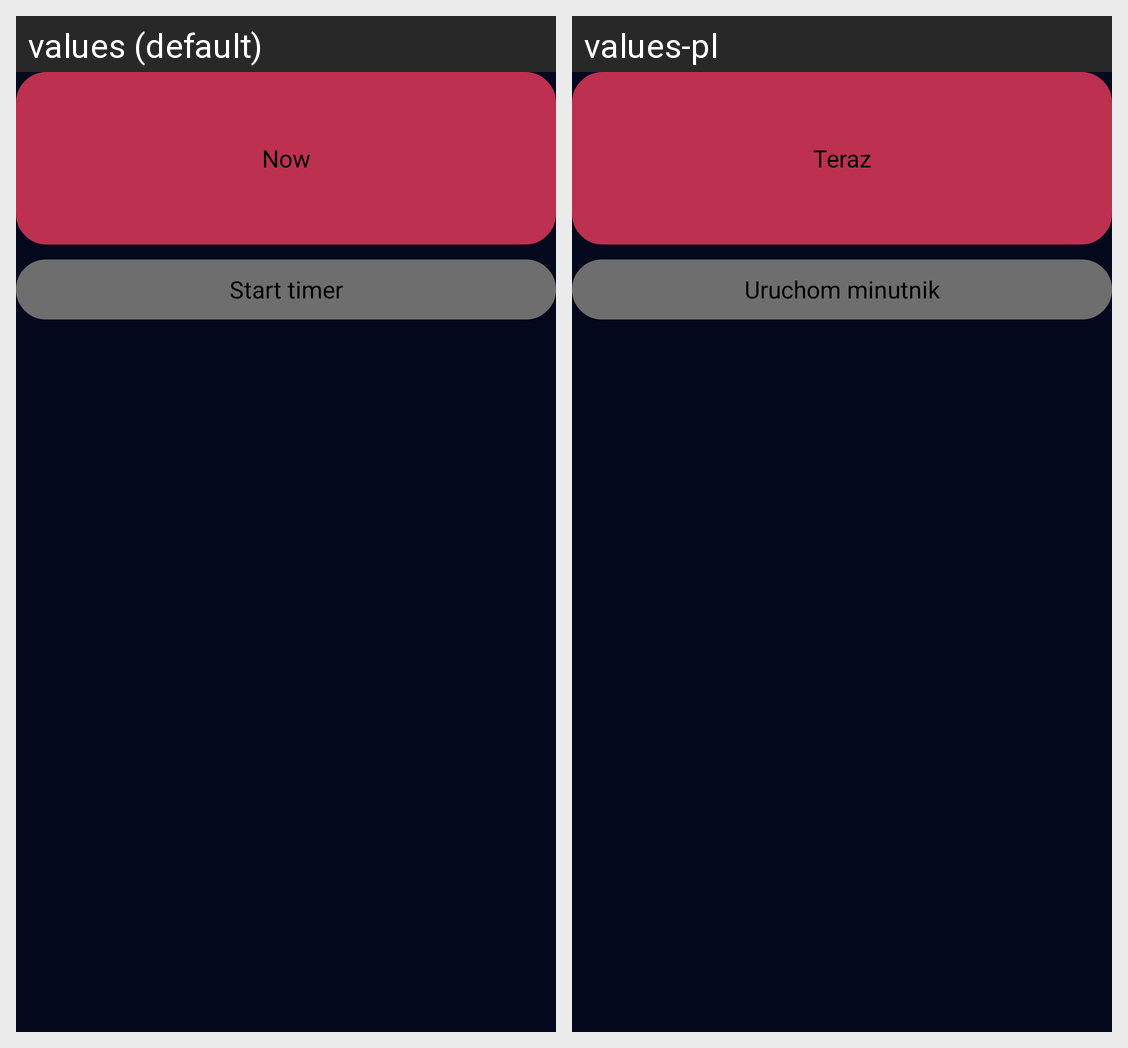

The Android screen above is rendered under two locales of the same app. Produce the string resources it draws, with the default and per-locale values.
Android screen res/layout/session_layout.xml rendered under 2 locales, left to right: values (default), values-pl. Device: Nexus 5 (rendered at 1080×1920; each locale shown at half size, 540×960, under a caption strip naming it); theme Theme.MuscleUp.
Strings drawn on this screen, with the default value and each locale's value (text and hints the layout hard-codes, and strings that could not be matched under every locale, appear in the picture but are not listed):

now
  values: Now
  values-pl: Teraz

start_timer
  values: Start timer
  values-pl: Uruchom minutnik
